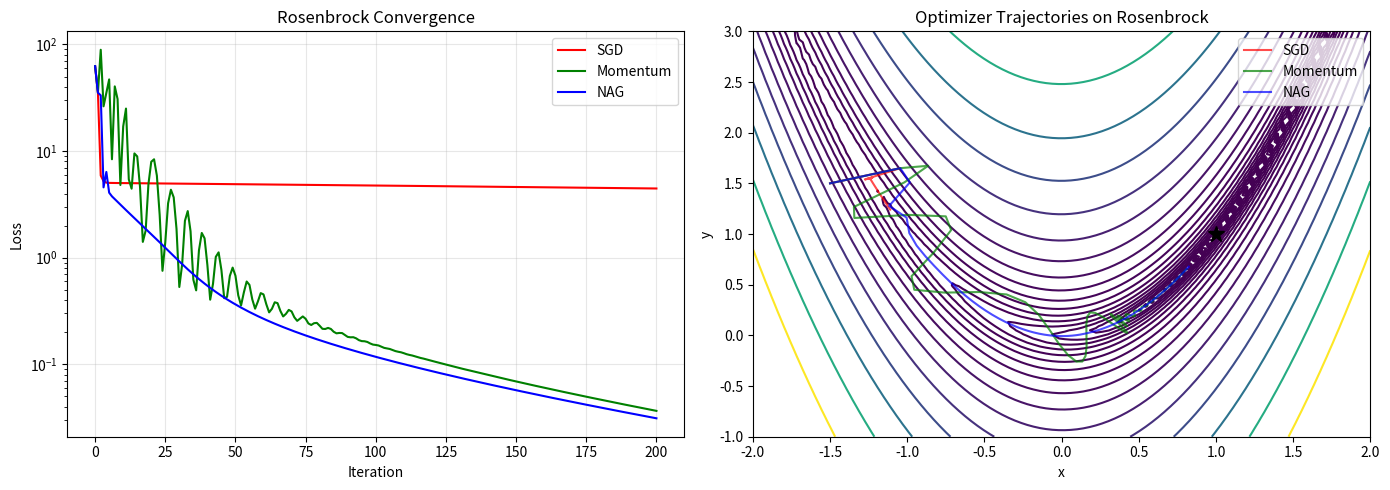

Source code (Python): (Note: this script raises an exception after producing the figure.)
import numpy as np
import matplotlib.pyplot as plt

def momentum_gd(grad_f, x0, lr=0.01, beta=0.9, n_iter=100):
    x = x0.copy()
    v = np.zeros_like(x)
    traj = [x.copy()]
    for i in range(n_iter):
        v = beta * v + grad_f(x)
        x = x - lr * v
        traj.append(x.copy())
    return np.array(traj)

def nesterov_gd(grad_f, x0, lr=0.01, beta=0.9, n_iter=100):
    x = x0.copy()
    v = np.zeros_like(x)
    traj = [x.copy()]
    for i in range(n_iter):
        lookahead = x - lr * beta * v
        v = beta * v + grad_f(lookahead)
        x = x - lr * v
        traj.append(x.copy())
    return np.array(traj)

def main():
    print("=" * 60)
    print("MOMENTUM & NESTEROV ACCELERATED GRADIENT")
    print("=" * 60)

    def rosenbrock(x):
        return (1 - x[0])**2 + 100 * (x[1] - x[0]**2)**2

    def grad_rosenbrock(x):
        dx = -2*(1 - x[0]) - 400*x[0]*(x[1] - x[0]**2)
        dy = 200*(x[1] - x[0]**2)
        return np.array([dx, dy])

    x0 = np.array([-1.5, 1.5])
    n_iter = 200

    sgd_traj = np.zeros((n_iter + 1, 2))
    sgd_traj[0] = x0
    x = x0.copy()
    lr = 0.001
    for i in range(n_iter):
        x = x - lr * grad_rosenbrock(x)
        sgd_traj[i + 1] = x

    mom_traj = momentum_gd(grad_rosenbrock, x0, lr=0.001, beta=0.9, n_iter=n_iter)
    nag_traj = nesterov_gd(grad_rosenbrock, x0, lr=0.001, beta=0.9, n_iter=n_iter)

    print(f"\nRosenbrock minimization from x0=({x0[0]}, {x0[1]})")
    print(f"SGD final:    x=({sgd_traj[-1, 0]:.4f}, {sgd_traj[-1, 1]:.4f}), f={rosenbrock(sgd_traj[-1]):.6f}")
    print(f"Momentum:     x=({mom_traj[-1, 0]:.4f}, {mom_traj[-1, 1]:.4f}), f={rosenbrock(mom_traj[-1]):.6f}")
    print(f"NAG:          x=({nag_traj[-1, 0]:.4f}, {nag_traj[-1, 1]:.4f}), f={rosenbrock(nag_traj[-1]):.6f}")

    sgd_loss = [rosenbrock(p) for p in sgd_traj]
    mom_loss = [rosenbrock(p) for p in mom_traj]
    nag_loss = [rosenbrock(p) for p in nag_traj]
    print(f"\nSGD best loss: {min(sgd_loss):.6f} at iter {np.argmin(sgd_loss)}")
    print(f"Momentum best loss: {min(mom_loss):.6f} at iter {np.argmin(mom_loss)}")
    print(f"NAG best loss: {min(nag_loss):.6f} at iter {np.argmin(nag_loss)}")

    f_quad = lambda x: x**4 - 3*x**2 + 2
    g_quad = lambda x: 4*x**3 - 6*x
    x0_quad = np.array([2.0])

    for beta in [0, 0.5, 0.9, 0.99]:
        x = x0_quad.copy()
        v = 0.0
        for t in range(50):
            v = beta * v + g_quad(x)
            x = x - 0.01 * v
        print(f"\nQuadratic f(x)=x⁴-3x²+2, beta={beta}: x_final={x[0]:.4f}")

    fig, axes = plt.subplots(1, 2, figsize=(14, 5))
    axes[0].semilogy(sgd_loss, 'r-', label='SGD', linewidth=1.5)
    axes[0].semilogy(mom_loss, 'g-', label='Momentum', linewidth=1.5)
    axes[0].semilogy(nag_loss, 'b-', label='NAG', linewidth=1.5)
    axes[0].set_xlabel('Iteration'); axes[0].set_ylabel('Loss')
    axes[0].set_title('Rosenbrock Convergence')
    axes[0].legend(); axes[0].grid(True, alpha=0.3)

    X, Y = np.meshgrid(np.linspace(-2, 2, 100), np.linspace(-1, 3, 100))
    Z = np.array([[rosenbrock([x, y]) for x in X[0]] for y in Y[:, 0]])
    axes[1].contour(X, Y, Z, levels=np.logspace(-1, 3, 20), cmap='viridis')
    axes[1].plot(sgd_traj[:, 0], sgd_traj[:, 1], 'r-', alpha=0.7, label='SGD')
    axes[1].plot(mom_traj[:, 0], mom_traj[:, 1], 'g-', alpha=0.7, label='Momentum')
    axes[1].plot(nag_traj[:, 0], nag_traj[:, 1], 'b-', alpha=0.7, label='NAG')
    axes[1].plot(1, 1, 'k*', markersize=12)
    axes[1].set_xlabel('x'); axes[1].set_ylabel('y')
    axes[1].set_title('Optimizer Trajectories on Rosenbrock')
    axes[1].legend(); axes[1].set_xlim(-2, 2); axes[1].set_ylim(-1, 3)
    plt.tight_layout()
    plt.savefig('../../assets/phase02/08_momentum_nesterov.png', dpi=100)
    print(f"\nPlot saved to /tmp/08_momentum_nesterov.png")

if __name__ == "__main__":
    main()
